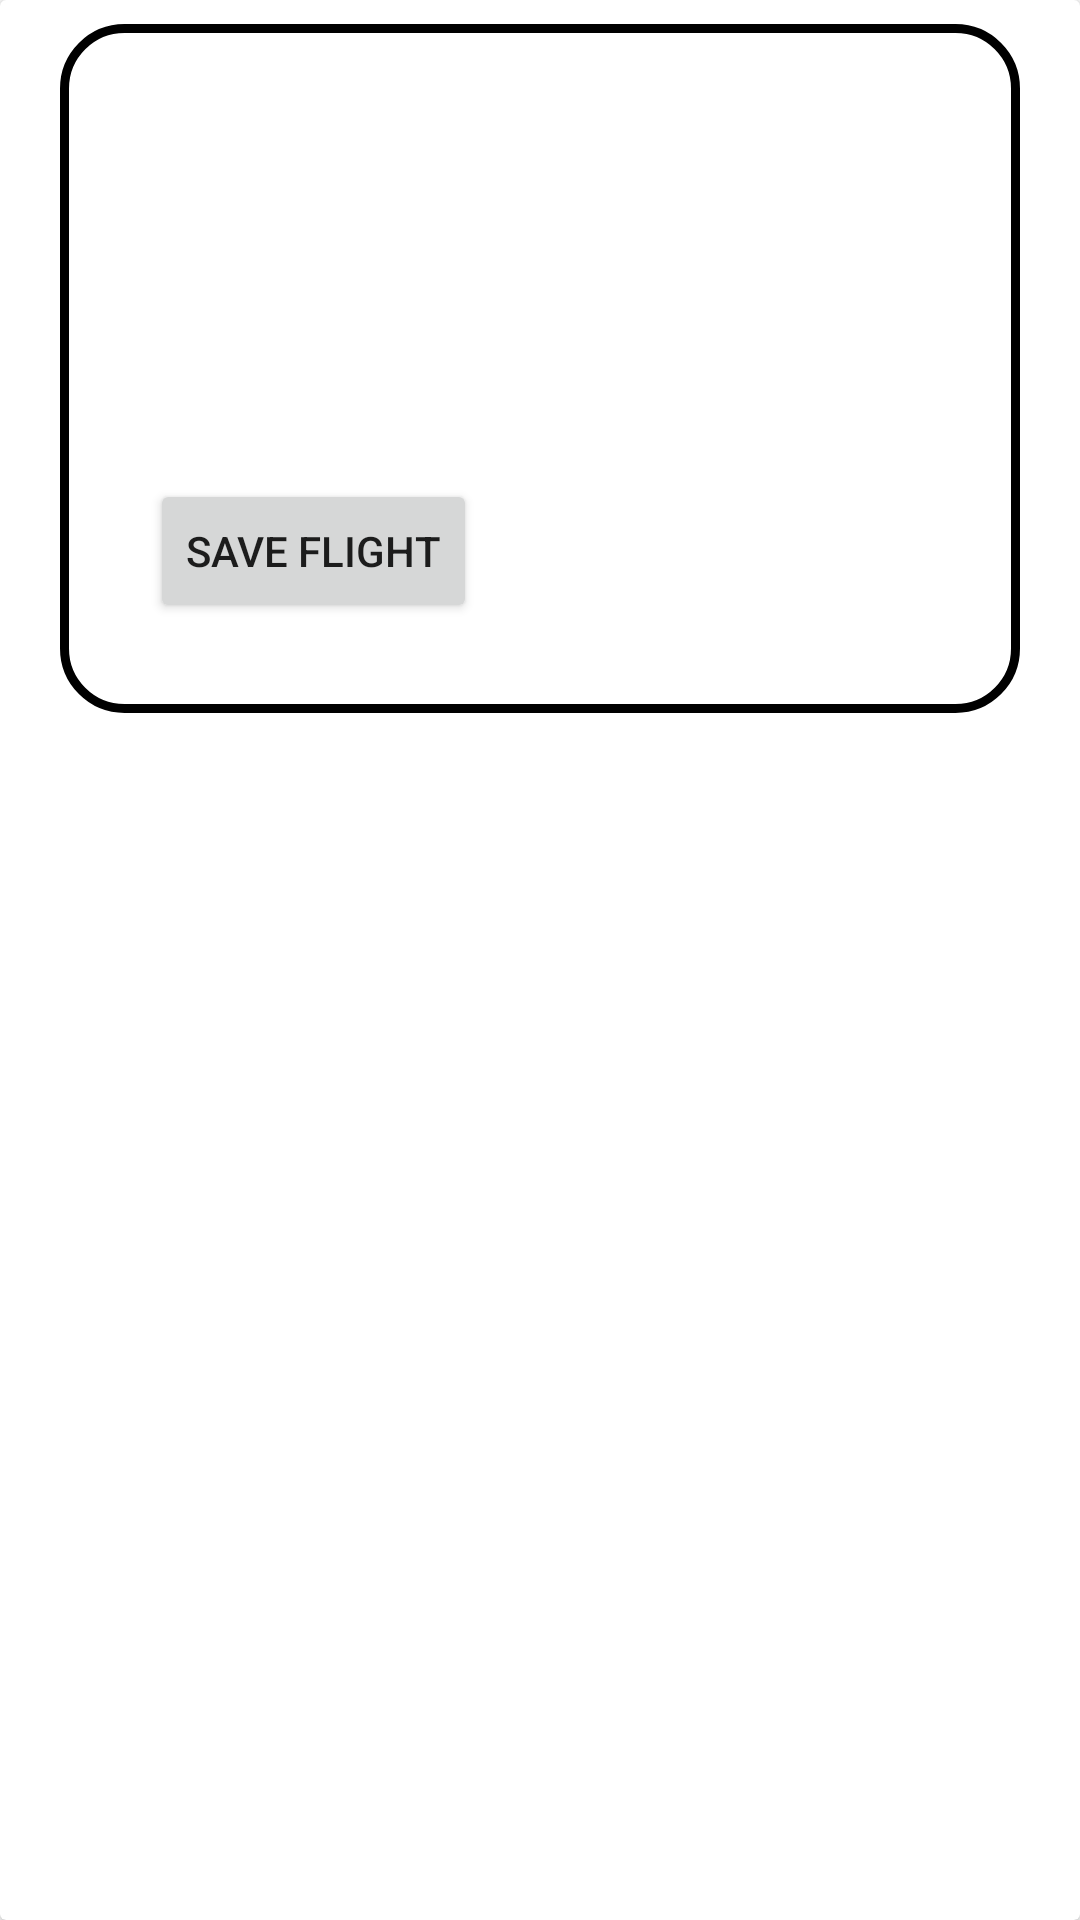

Produce the Android XML layout that renders to this screen, including the resource entries it uses.
<!-- AndroidManifest.xml: fallback theme Theme.MaterialComponents.DayNight.NoActionBar -->
<!-- res/layout/list_recycler_layout.xml -->
<?xml version="1.0" encoding="utf-8"?>
    <android.support.v7.widget.CardView xmlns:android="http://schemas.android.com/apk/res/android"
        xmlns:card_view="http://schemas.android.com/apk/res-auto"
        android:id="@+id/flight_card"
        android:layout_width="390dp"
        android:layout_height="wrap_content"
        >
        <RelativeLayout
            android:layout_width="320dp"
            android:layout_height="wrap_content"
            android:layout_marginLeft="20dp"
            android:layout_marginRight="8dp"
            android:layout_marginTop="8dp"
            android:background="@drawable/cardviewstring"
            android:padding="30dp">

            <TextView
                android:id="@+id/flight_origin"
                android:layout_width="wrap_content"
                android:layout_height="wrap_content"
                android:layout_alignParentTop="true"
                android:textColor="@color/common_google_signin_btn_text_light_default"
                android:textSize="18sp" />

            <TextView
                android:id="@+id/flight_dest"
                android:layout_width="wrap_content"
                android:layout_height="wrap_content"

                android:layout_below="@+id/flight_origin"

                android:textColor="@color/common_google_signin_btn_text_light_default"

                android:textSize="18sp" />

            <TextView
                android:id="@+id/flight_departure_date"
                android:layout_width="wrap_content"
                android:layout_height="wrap_content"
                android:layout_below="@+id/flight_dest"

                android:textColor="@color/common_google_signin_btn_text_light_default"
                android:textSize="18sp" />

            <TextView
                android:id="@+id/flight_return_date"
                android:layout_width="wrap_content"
                android:layout_height="wrap_content"
                android:layout_below="@+id/flight_departure_date"
                android:textColor="@color/common_google_signin_btn_text_light_default"
                android:textSize="18sp" />

            <TextView
                android:id="@+id/flight_cost"
                android:layout_width="wrap_content"
                android:layout_height="wrap_content"
                android:layout_below="@+id/flight_return_date"
                android:textColor="@color/common_google_signin_btn_text_light_default"
                android:textSize="18sp" />
            <Button
                android:id="@+id/save_flight_button"
                android:layout_width="wrap_content"
                android:layout_height="wrap_content"
                android:text="Save Flight"
                android:layout_below="@+id/flight_cost"/>

        </RelativeLayout>



</android.support.v7.widget.CardView>
<!-- resources referenced by this layout -->
<resources>
  <!-- drawable cardviewstring (drawable) -->
  <shape xmlns:android="http://schemas.android.com/apk/res/android" android:shape="rectangle" >
      <solid android:color="#ffffffff" />
      <stroke android:width="3dip" android:color="#000000"/>
      <corners android:radius="20dip"/>
  </shape>
</resources>
